pico-8 play session: no input (idle), after a click and taps of 🅾, ❎, 🅾+❎, 🅾 in the second before t = 0

[t = 1 s] idle ~1s (no d-pad/buttons)
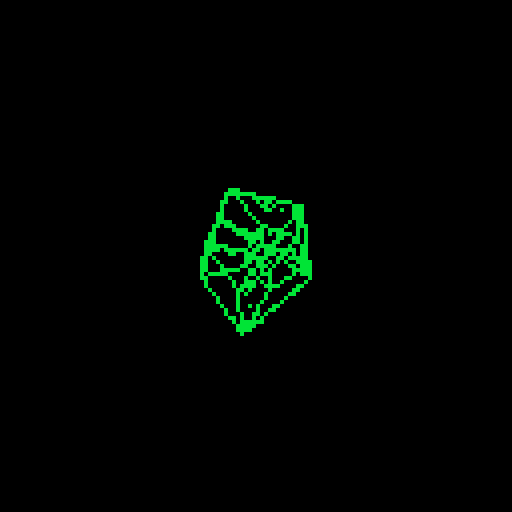
[t = 2 s] idle ~2s (no d-pad/buttons)
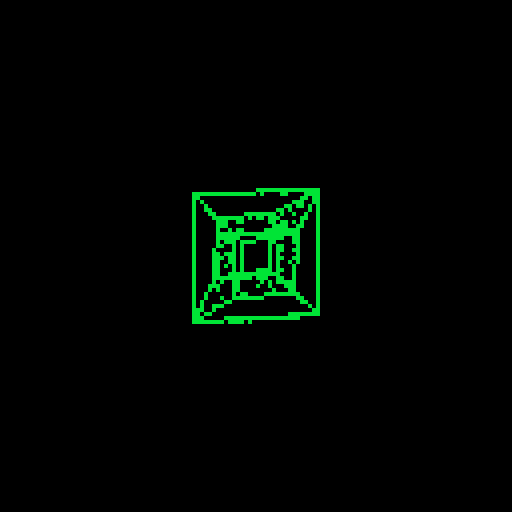
[t = 4 s] idle ~4s (no d-pad/buttons)
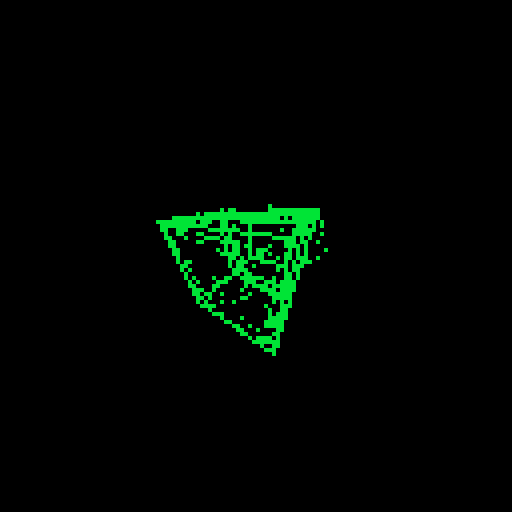
[t = 6 s] idle ~6s (no d-pad/buttons)
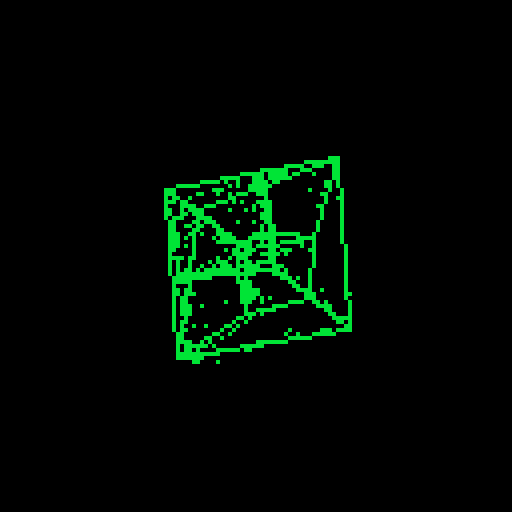
[t = 8 s] idle ~8s (no d-pad/buttons)
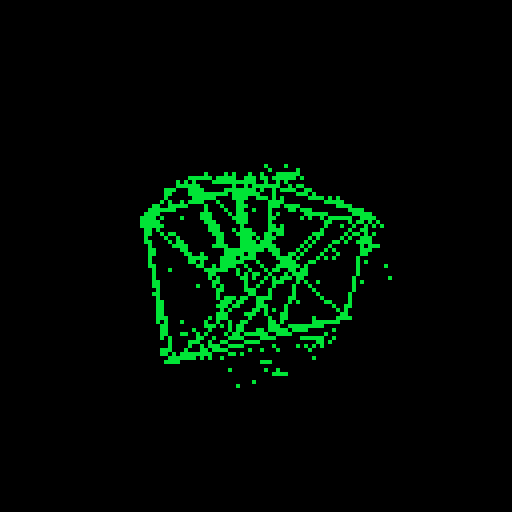

pico-8 cartridge
version 43
__lua__
--p8cos = cos function cos(angle) return p8cos(angle/(3.1415*2)) end
--p8sin = sin function sin(angle) return -p8sin(angle/(3.1415*2)) end
--pi=3.141592

angle=0
points={}
⧗=0
rate=1

function _init()
--	poke(0x5f2c,3)
	points[0]=newvec4(-1,-1,-1,1)
	points[1]=newvec4(1,-1,-1,1)
	points[2]=newvec4(1,1,-1,1)
	points[3]=newvec4(-1,1,-1,1)
	points[4]=newvec4(-1,-1,1,1)
	points[5]=newvec4(1,-1,1,1)
	points[6]=newvec4(1,1,1,1)
	points[7]=newvec4(-1,1,1,1)
	points[8]=newvec4(-1,-1,-1,-1)
	points[9]=newvec4(1,-1,-1,-1)
	points[10]=newvec4(1,1,-1,-1)
	points[11]=newvec4(-1,1,-1,-1)
	points[12]=newvec4(-1,-1,1,-1)
	points[13]=newvec4(1,-1,1,-1)
	points[14]=newvec4(1,1,1,-1)
	points[15]=newvec4(-1,1,1,-1)

	cls()

end

function _draw()


	if ⧗==0 then
		cls()
		⧗+=2
		return
	elseif ⧗==2 then
			extcmd("rec",4,1)	
	
	end

	⧗+=(⧗>375 and 10*rate or 1)


	camera()
	mcls()
	color(11)
--	cls()
--	camera()
--	for i=1,500 do
--		circ(rnd()*120,rnd()*120,8,0)
--	end
--	color(11)
	
	camera(-64,-64)
	
	local projected3d={}
 for i=0,len(points)-1 do
  local v=points[i]
  local rotationxy={
  [0]={[0]=cos(angle),-sin(angle),0,0},
  				{[0]=sin(angle),cos(angle),0,0},
 				 {[0]=0,0,1,0},
 				 {[0]=0,0,0,1},
	 }
	 
	 local rotatex={
  [0]={[0]=1,0,0,0},
  			 {[0]=0,cos(angle),-sin(angle),0},
  			 {[0]=0,sin(angle),cos(angle),0},
  			 {[0]=0,0,0,1},
	 }
	 
  local rotationyz={
  [0]={[0]=1,0,0,0}, 
  				{[0]=0,cos(angle),-sin(angle),0}, 
  				{[0]=0,sin(angle),cos(angle),0}, 
  				{[0]=0,0,0,1}
		}

  local rotationzw={
  [0]={[0]=1,0,0,0},
    		{[0]=0,1,0,0},
    		{[0]=0,0,cos(angle),-sin(angle)},
    		{[0]=0,0,sin(angle),cos(angle)}
  }
	
--  rotated=matmul(rotatex,v)	
	 rotated=matmul(rotationyz,v)
	 rotated=matmul(rotationxy,rotated)
  rotated=matmul(rotationzw,rotated)
  rotated=matmul(rotatex,rotated)

--  distance=10-t()/1
--		distance=cos(⧗/1000)*10
		t2=(10+t())/20 --inc
		t3=2*abs(t2-flr(t2+0.5))--osc
		t3b=(10+t())/20
		t3b=(1-t3)
--		printh(t3)
--		t4=1-(1-t3)*(1-t3)*(1-t3)
		t4=t3*t3
--		t4=t3
--		if ⧗<15 then t4=1 end
--		distance=8-⧗/50
--  distance=4-⧗/100
--  distance=2.5-⧗/1000
--  distance=3.1-abs(cos((⧗+188)/750))
--  distance=8-(⧗/100)*rate
--		distance=4.25-(⧗/375)*2 
		distance=3.25-(⧗/375)*1
		if distance<0 then
--			distance=.01
			cls()
--			extcmd("video")
			stop()
		end
  rate*=1.0002
  if distance<-12 then
--  	extcmd("video")
--  	stop()
  end
--  distance*=10
  local w=1/(distance-rotated.w)

  local projection={
  [0]={[0]=w,0,0,0},
  				{[0]=0,w,0,0},
  				{[0]=0,0,w,0},
  }

  local d=2.5
--  local z=1/(d-rotated.z)
  local z=1/(distance-rotated.z)

		local projection2d={
  [0]={[0]=z,0,0,0},
  				{[0]=0,z,0,0},
  				{[0]=0,0,0,0},
  }

  local projected=matmul(projection,rotated)
  projected=matmul(projection2d,projected)
		vec4mult(projected,128/2)
  projected3d[i]=projected
  
--  pset(projected.x,projected.y,11)
 end

 for i=0,3 do
  connect(0,i,(i+1)%4,projected3d)
  connect(0,i+4,((i+1)%4)+4,projected3d)
  connect(0,i,i+4,projected3d)
 end

 for i=0,3 do
  connect(8,i,(i+1)%4,projected3d)
  connect(8,i+4,((i+1)%4)+4,projected3d)
  connect(8,i,i+4,projected3d)
 end

 for i=0,7 do
  connect(0,i,i+8,projected3d)
 end

-- angle=cos((⧗+188)/750) 	 
	angle=cos(⧗/750)
	
	if ⧗>375 then
		angle=cos(1)
	end
-- angle=(t4)*5 --t()/10 	 
-- angle=t3b*t3b --t()/10 	 
--		angle=⧗/100
--		if ⧗<375 then
--				angle=cos(⧗/750)
--
--			else
--			angle=cos(.5)
--		end
--camera()
--	print(⧗)


--pal(split("5,5,6,5,6,6,7,8,9,10,11,12,13,14,15,0"),1)
end

function connect(offset,i,j,points)
  local a=points[i+offset]
  local b=points[j+offset]
--  line(a.x+1,a.y+1,b.x+1,b.y+1)
--  line(a.x+.5,a.y+.5,b.x+.5,b.y+.5)
--  line(a.x,a.y,b.x,b.y)

		local m=64

		if a.x>-m and a.x<m and
			a.y>-m and a.y<m and
			b.x>-m and b.x<m and
			b.y>-m and b.y<m then
  	line(a.x,a.y,b.x,b.y)
  end

--  line(a.x-1,a.y-1,b.x-1,b.y-1)
--  line(a.x-.5,a.y-.5,b.x-.5,b.y-.5)
end

--xtra thick line
function xline(x1,y1,x2,y2,w) 
	for i=-w,w do
		for j=-w,w do
			if x1>-80 and x1<80 and
			y1>-80 and y1<80 and
			x2>-80 and x2<80 and
			y2>-80 and y2<80 then
				line(x1+i,y1+j,x2+i,y2+j)
			end
		end
	end
end

--messy clear
function mcls()
--	cls()
	for i=1,200 do
--		circ(-64+rnd()*128,-64+rnd()*128,8,0)
		circ(rnd()*128,rnd()*128,8,0)
	end	
end
-->8
--matrix
--https://editor.p5js.org/codingtrain/sketches/n0y8ntgwi

function vectomatrix(v) 
 local m={}	
	for i=0,2 do
		m[i]={}
	end	
 m[0][0]=v.x
 m[1][0]=v.y
 m[2][0]=v.z
	return m 
end

function vec4tomatrix(v) 
	local m=vectomatrix(v)
 m[3]={}
 m[3][0]=v.w
 return m
end

function matrixtovec(m) 
	return createvector(m[0][0], m[1][0], m[2][0])
end

function createvector(x,y,z,w)
	local v={x=x,y=y,z=z,w=w}
	return v
end

function matrixtovec4(m) 
 local r={x=m[0][0],y=m[1][0],z=m[2][0],w=0}
 if len(m)>3 then
  r.w=m[3][0]
 end
 return r
end

function matmulvec(a,vec) 
 local m=vectomatrix(vec)
 local r=matmul(a,m)
 return matrixtovec(r)
end

function matmulvec4(a,vec)
 local m=vec4tomatrix(vec)
 local r=matmul(a,m)
 return matrixtovec4(r)
end

function matmul(a,b)
	if b.w then --b instanceof p4vector
		return matmulvec4(a,b)
	end
	if b.z then --b instanceof p5.vector
		return matmulvec(a,b)
	end

 local colsa=len(a[0])
 local rowsa=len(a)
 local colsb=len(b[0])
 local rowsb=len(b)

	assert(colsa==rowsb)

	local result={}
  for j=0,rowsa-1 do
   result[j]={}
   for i=0,colsb-1 do
    local sum=0
    for n=0,colsa-1 do
     sum+=a[j][n]*b[n][i]
    end
    result[j][i]=sum
   end
  end
 return result
end

-->8
--"vec4"
function newvec4(x,y,z,w)
	return {x=x,y=y,z=z,w=w}
end

--in-place
function vec4mult(v,f)
	v.x*=f
	v.y*=f
	v.z*=f
	v.w*=f
end

--length operator that counts
--zero indexed tables
function len(m)
	if m[0] then
		return #m+1
	else
		return #m
	end
end
-->8
--do
--local old_draw=_draw
--poke(0x5f2d,1)
--poke(0x5f2e,1)
--
--local old_pal=pal
--
--local draw_func=function()
--	old_draw()
--	pal=function(...)
--	 local t={...}
--	 if #t==0 then
--	  old_pal(split("1,2,3,4,5,6,7,8,9,10,11,12,13,14,15,0"))
--	  palt()
--	  fillp()
--	 elseif type(t[1])=="table"
--	 and #t==2
--	 or #t==3 then
--	 
--	 else
--	  old_pal(t[1],t[2])
--	 end
--	end
--end
--
--local sel_pal=sel_pal or 0
--local game_palette={}
--local sel_clr=sel_clr or 0
--local draw_state,press={}
--local active
--_draw=function()
-- if band(stat"34",2)==2 then
--  press=press and press+1 or 0
--  if (press==0) active=not active
-- else
--  press=nil
-- end
-- 
-- local mousex,mousey=stat"32",stat"33"
-- 
-- draw_func()
--	local pal=old_pal
--	for i=0,15 do
--	 game_palette[i]=peek(0x5f10+i)
--	end
-- if active then
--		pal()
--	 for i=0x5f00,0x5f3f do
--	  draw_state[i]=peek(i)
--	 end
--	 
--	 if band(stat"34",1)==1 then
--	  local x8=mousex\8
--	  if mousey<=8 then
--	   sel_clr=x8
--	  elseif mousey<=16 then
--	   game_palette[sel_clr]=x8+128*sel_pal
--	   local s="pal(split(\""
--	   for i=0,14 do
--	    s..=game_palette[i+1]..","
--	   end
--	   s..=game_palette[0].."\"),1)"
--	   printh(s,"@clip")
--	  elseif mousey<=23 and mousey<=36 then
--	   sel_pal=mousex\18
--	  end
--	 end
--	 
--	 clip()
--	 camera()
--	 fillp()
--	 --current palette
--	 rectfill(0,0,127,8,1)
--	 for i=0,15 do
--	  rectfill(i*8,0,i*8+7,7,i)
--	 end
--	 rect(sel_clr*8-1,-1,sel_clr*8+8,8,7)
--	 rect(sel_clr*8,0,sel_clr*8+7,7,0)
--	 pal()
--	 
--	 --swap palette
--	 for i=0,15 do
--	  rectfill(i*8,9,i*8+7,16,i)
--	 end
--	 
--	 --
--	 rectfill(0,17,36,23,1)
--	 ?"pal1",1,18,sel_pal==0 and 7 or 5
--	 ?"pal2",21,18,sel_pal==1 and 7 or 5
--	 
--	 pset(mousex,mousey,8)
--	 
--	 for i=0x5f00,0x5f3f do
--	  poke(i,draw_state[i])
--	 end
--	 poke(0x5f5f,0x10)
--	 
--	 poke(0x5f71,0xfe)
--	 poke(0x5f72,1)
--	else
--		pal()
--  memset(0x5f71,0,2)
--	end
-- --screen palette 2
-- for i=0,15 do
--  pal(i,i+128*sel_pal,2)
--  pal(i,game_palette[i],1)
-- end
--end
--end
__gfx__
00000000000000000000000000000000000000000000000000000000000000000000000000000000000000000000000000000000000000000000000000000000
00000000000000000000000000000000000000000000000000000000000000000000000000000000000000000000000000000000000000000000000000000000
00700700000000000000000000000000000000000000000000000000000000000000000000000000000000000000000000000000000000000000000000000000
00077000000000000000000000000000000000000000000000000000000000000000000000000000000000000000000000000000000000000000000000000000
00077000000000000000000000000000000000000000000000000000000000000000000000000000000000000000000000000000000000000000000000000000
00700700000000000000000000000000000000000000000000000000000000000000000000000000000000000000000000000000000000000000000000000000
